14-way image classification set "dataset" from GitHub (Anshumaankhare2403/AI-Based-Plant-Disease-Detection-System); label vocabulary: apple apple scab, apple black rot, apple healthy, corn common rust, corn northern leaf blight, corn healthy, grape black rot, grape healthy, potato early blight, potato late blight, potato healthy, tomato early blight, tomato late blight, tomato healthy.

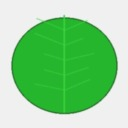
Label: potato healthy

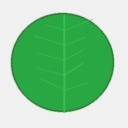
Label: grape healthy

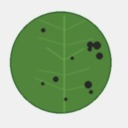
Label: grape black rot

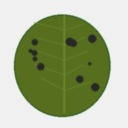
Label: apple apple scab

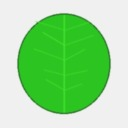
Label: apple healthy

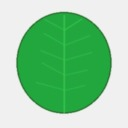
Label: tomato healthy
